Photos from the image-classification dataset "data" in the GitHub repository adityaparmar28/Logic_Legion. Its 3 classes are: AI generated, fake, real.

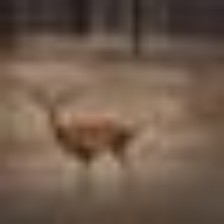
Label: fake

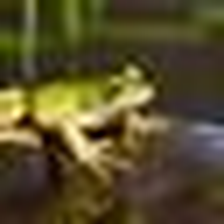
Label: real

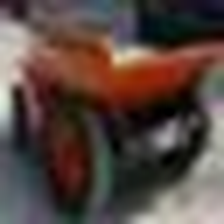
Label: fake

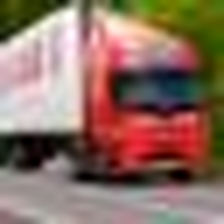
Label: real

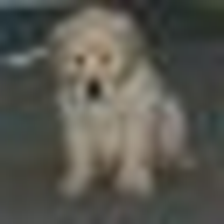
Label: fake

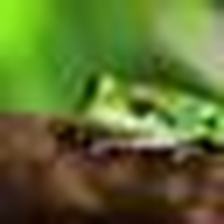
Label: real
